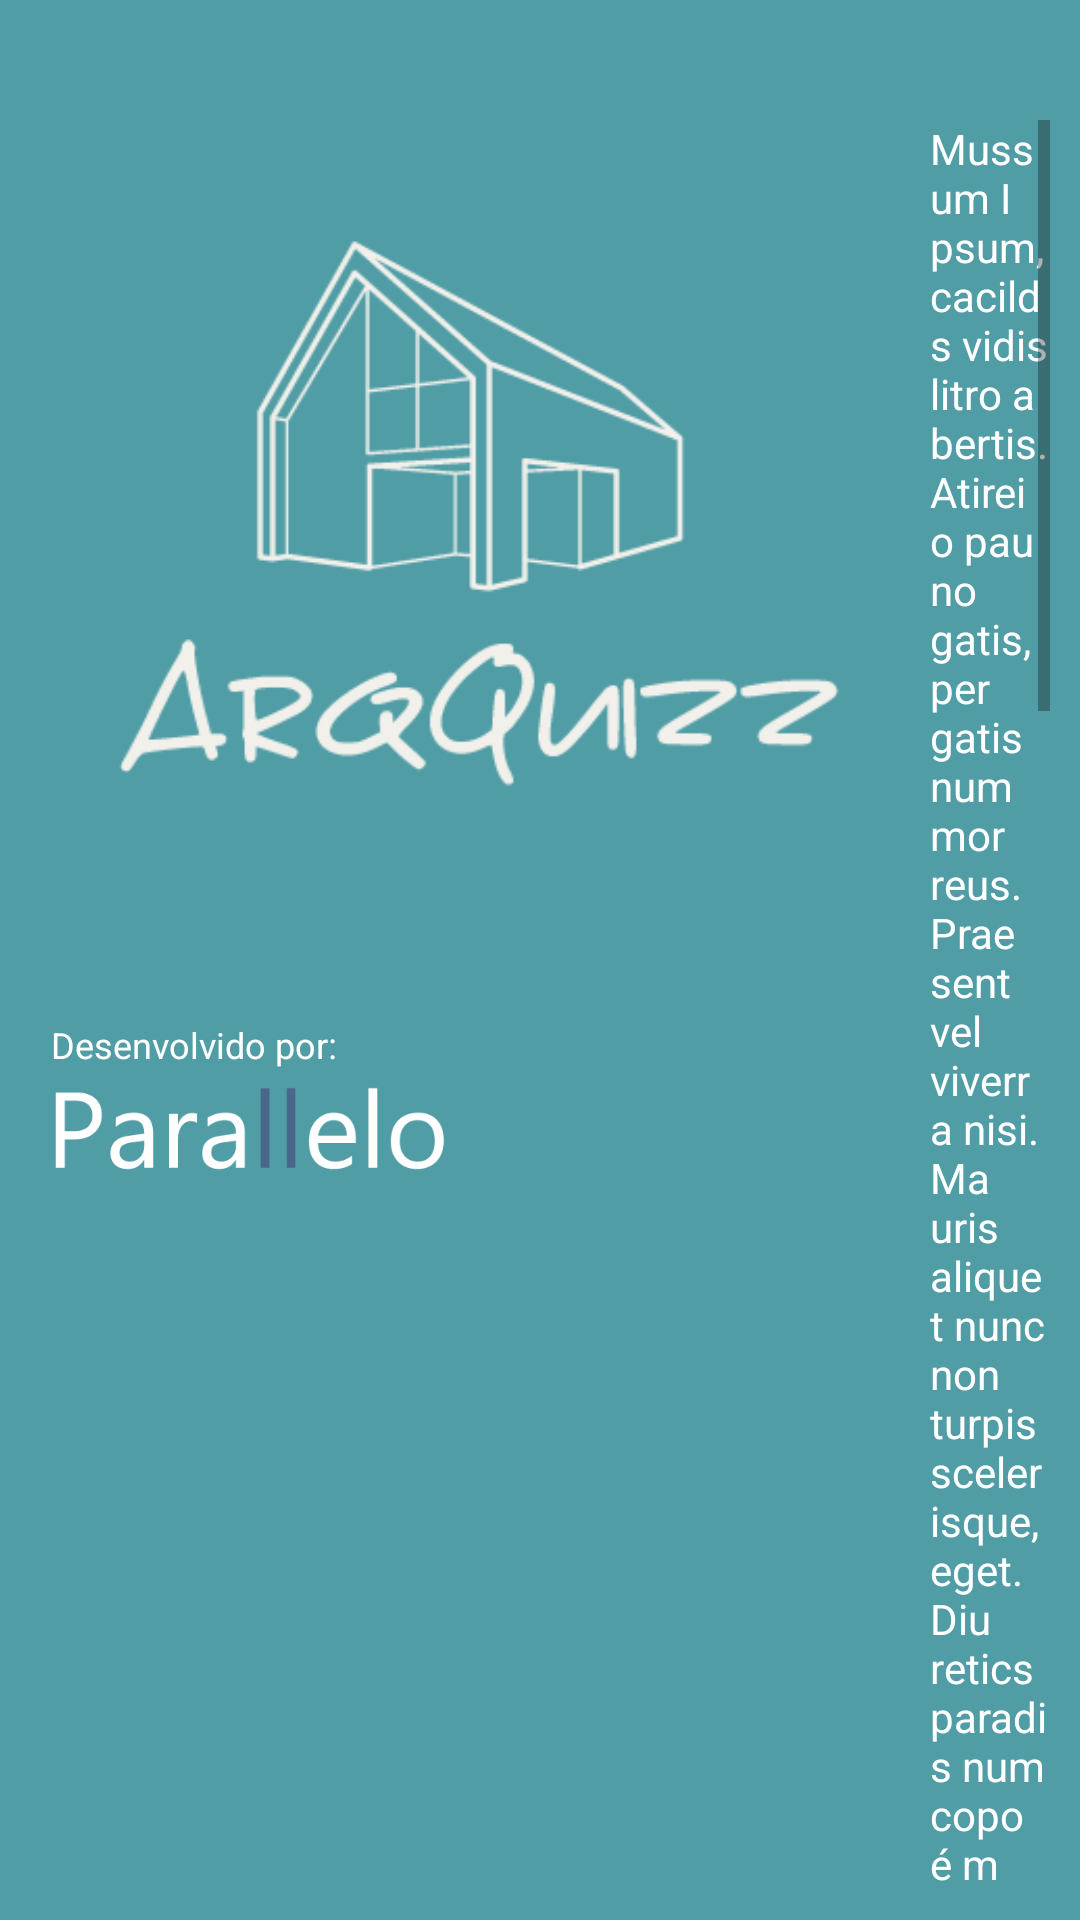

Android layout source for this screen:
<!-- AndroidManifest.xml: application theme Theme.QuizzPOO -->
<!-- res/layout/tela_jogo.xml -->
<?xml version="1.0" encoding="utf-8"?>
<androidx.constraintlayout.widget.ConstraintLayout xmlns:android="http://schemas.android.com/apk/res/android"
    xmlns:app="http://schemas.android.com/apk/res-auto"
    xmlns:tools="http://schemas.android.com/tools"
    android:layout_width="match_parent"
    android:layout_height="match_parent"
    android:background="@color/sky_smooth">

    <LinearLayout
        android:layout_width="match_parent"
        android:layout_height="match_parent"
        android:layout_margin="10dp"
        android:orientation="horizontal"
        app:layout_constraintBottom_toBottomOf="parent"
        app:layout_constraintEnd_toEndOf="parent"
        app:layout_constraintStart_toStartOf="parent"
        app:layout_constraintTop_toTopOf="parent">

        <LinearLayout
            android:layout_width="wrap_content"
            android:layout_height="match_parent"
            android:orientation="vertical">

            <ImageView
                android:id="@+id/imageView"
                android:layout_width="300dp"
                android:layout_height="330dp"
                app:srcCompat="@drawable/logo" />

            <TextView
                android:id="@+id/textView2"
                android:layout_width="match_parent"
                android:layout_height="wrap_content"
                android:layout_marginStart="7dp"
                android:layout_marginLeft="7dp"
                android:text="@string/desenvolvedor"
                android:textColor="@color/white"
                android:textSize="12sp" />

            <ImageView
                android:id="@+id/imageView5"
                android:layout_width="150dp"
                android:layout_height="40dp"
                app:srcCompat="@drawable/logo_parallelo" />
        </LinearLayout>

        <LinearLayout
            android:layout_width="match_parent"
            android:layout_height="match_parent"
            android:orientation="vertical">

            <LinearLayout
                android:layout_width="match_parent"
                android:layout_height="wrap_content"
                android:orientation="horizontal">

                <TextView
                    android:id="@+id/textView4"
                    android:layout_width="wrap_content"
                    android:layout_height="20dp"
                    android:layout_weight="1"
                    android:text="@string/numero_pergunta"
                    android:textColor="@color/white"
                    android:textStyle="bold" />

                <Space
                    android:layout_width="120dp"
                    android:layout_height="20dp"
                    android:layout_weight="1" />

                <TextView
                    android:id="@+id/textView5"
                    android:layout_width="wrap_content"
                    android:layout_height="20dp"
                    android:layout_weight="1"
                    android:text="@string/acertos"
                    android:textColor="@color/acerto" />

                <TextView
                    android:id="@+id/textView6"
                    android:layout_width="wrap_content"
                    android:layout_height="20dp"
                    android:layout_weight="1"
                    android:text="@string/erros"
                    android:textColor="@color/erro" />
            </LinearLayout>

            <ScrollView
                android:layout_width="match_parent"
                android:layout_height="match_parent"
                android:layout_marginTop="10dp">

                <LinearLayout
                    android:layout_width="match_parent"
                    android:layout_height="wrap_content"
                    android:orientation="vertical">

                    <TextView
                        android:id="@+id/textView7"
                        android:layout_width="match_parent"
                        android:layout_height="wrap_content"
                        android:text="Mussum Ipsum, cacilds vidis litro abertis. Atirei o pau no gatis, per gatis num morreus. Praesent vel viverra nisi. Mauris aliquet nunc non turpis scelerisque, eget. Diuretics paradis num copo é motivis de denguis. Nec orci ornare consequat. Praesent lacinia ultrices consectetur. Sed non ipsum felis."
                        android:textColor="@color/white" />

                    <RadioGroup
                        android:layout_width="match_parent"
                        android:layout_height="match_parent">

                        <RadioButton
                            android:id="@+id/radioButton"
                            android:layout_width="match_parent"
                            android:layout_height="wrap_content"
                            android:text="RadioButton"
                            android:textColor="@color/white" />

                        <RadioButton
                            android:id="@+id/radioButton2"
                            android:layout_width="match_parent"
                            android:layout_height="wrap_content"
                            android:text="RadioButton"
                            android:textColor="@color/white" />

                        <RadioButton
                            android:id="@+id/radioButton3"
                            android:layout_width="match_parent"
                            android:layout_height="wrap_content"
                            android:text="RadioButton"
                            android:textColor="@color/white" />

                        <RadioButton
                            android:id="@+id/radioButton4"
                            android:layout_width="match_parent"
                            android:layout_height="wrap_content"
                            android:text="RadioButton"
                            android:textColor="@color/white" />
                    </RadioGroup>

                    <Button
                        android:id="@+id/button"
                        android:layout_width="match_parent"
                        android:layout_height="wrap_content"
                        android:text="@string/proximo"
                        app:backgroundTint="@color/sky_deep" />
                </LinearLayout>
            </ScrollView>

        </LinearLayout>
    </LinearLayout>
</androidx.constraintlayout.widget.ConstraintLayout>
<!-- resources referenced by this layout -->
<resources>
  <color name="acerto">#FF214191</color>
  <color name="erro">#FF912130</color>
  <color name="sky_deep">#FF35748C</color>
  <color name="sky_smooth">#FF519DA6</color>
  <color name="white">#FFFFFFFF</color>
  <!-- drawable logo: png bitmap (drawable, 10640 bytes) -->
  <!-- drawable logo_parallelo: png bitmap (drawable, 5067 bytes) -->
  <string name="acertos">Acertos:</string>
  <string name="desenvolvedor">Desenvolvido por:</string>
  <string name="erros">Erros:</string>
  <string name="numero_pergunta">Pergunta 01</string>
  <string name="proximo">Próximo&gt;&gt;</string>
  <style name="Theme.QuizzPOO" parent="Theme.MaterialComponents.DayNight.NoActionBar">
          
          <item name="colorPrimary">@color/purple_500</item>
          <item name="colorPrimaryVariant">@color/purple_700</item>
          <item name="colorOnPrimary">@color/white</item>
          
          <item name="colorSecondary">@color/teal_200</item>
          <item name="colorSecondaryVariant">@color/teal_700</item>
          <item name="colorOnSecondary">@color/black</item>
          
          <item name="android:statusBarColor" tools:targetApi="l">?attr/colorPrimaryVariant</item>
          
      </style>
  <color name="purple_500">#FF6200EE</color>
  <color name="purple_700">#FF3700B3</color>
  <color name="teal_200">#FF03DAC5</color>
  <color name="teal_700">#FF018786</color>
  <color name="black">#FF000000</color>
</resources>
